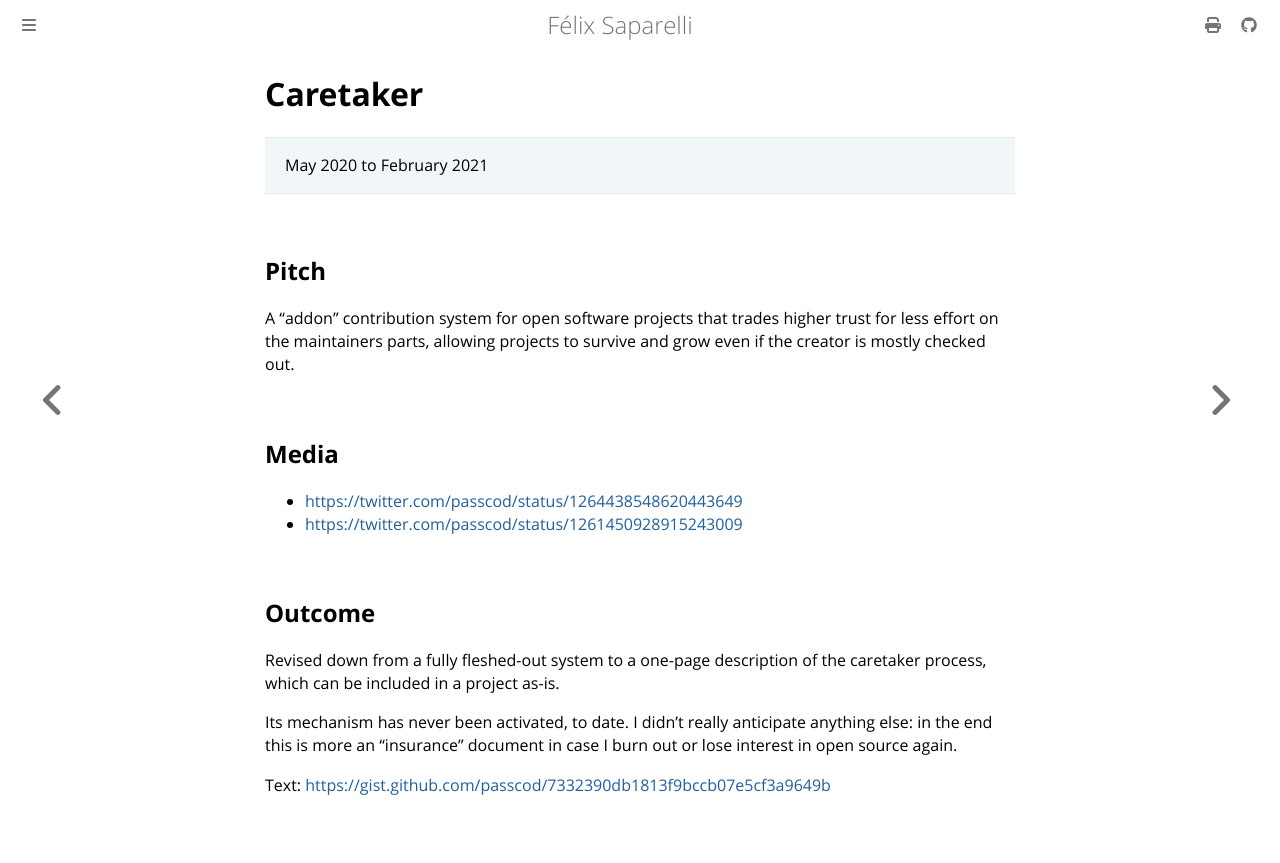

repository: passcod/blook · page: updates/projects/caretaker.html · generator: mdbook

# Caretaker

> May 2020 to February 2021

## Pitch

A “addon” contribution system for open software projects that trades higher trust for less effort
on the maintainers parts, allowing projects to survive and grow even if the creator is mostly
checked out.

## Media

- <https://twitter.com/passcod/status/1264438548620443649>
- <https://twitter.com/passcod/status/1261450928915243009>

## Outcome

Revised down from a fully fleshed-out system to a one-page description of the caretaker process,
which can be included in a project as-is.

Its mechanism has never been activated, to date. I didn't really anticipate anything else: in the
end this is more an "insurance" document in case I burn out or lose interest in open source again.

Text: <https://gist.github.com/passcod/7332390db1813f9bccb07e5cf3a9649b>
